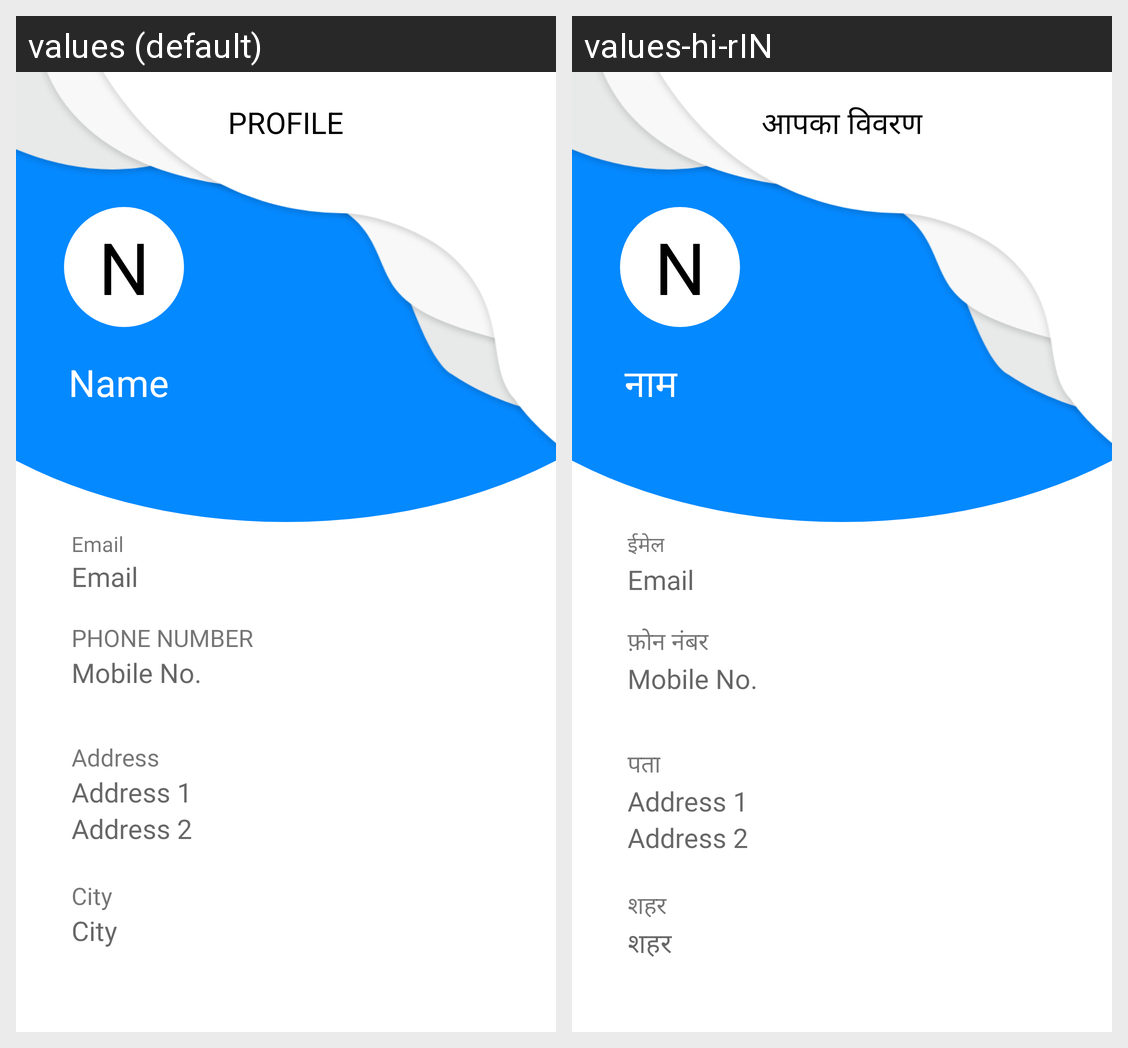

Locale-by-locale string values for the Android screen shown in this grid:
Android screen res/layout/activity_profile.xml rendered under 2 locales, left to right: values (default), values-hi-rIN. Device: Nexus 5 (rendered at 1080×1920; each locale shown at half size, 540×960, under a caption strip naming it); theme AppTheme.
Strings drawn on this screen, with the default value and each locale's value (text and hints the layout hard-codes, and strings that could not be matched under every locale, appear in the picture but are not listed):

profile
  values: Profile
  values-hi-rIN: आपका विवरण

name
  values: Name
  values-hi-rIN: नाम

email
  values: Email
  values-hi-rIN: ईमेल

phone_number
  values: PHONE NUMBER
  values-hi-rIN: फ़ोन नंबर

address
  values: Address
  values-hi-rIN: पता

city
  values: City
  values-hi-rIN: शहर
